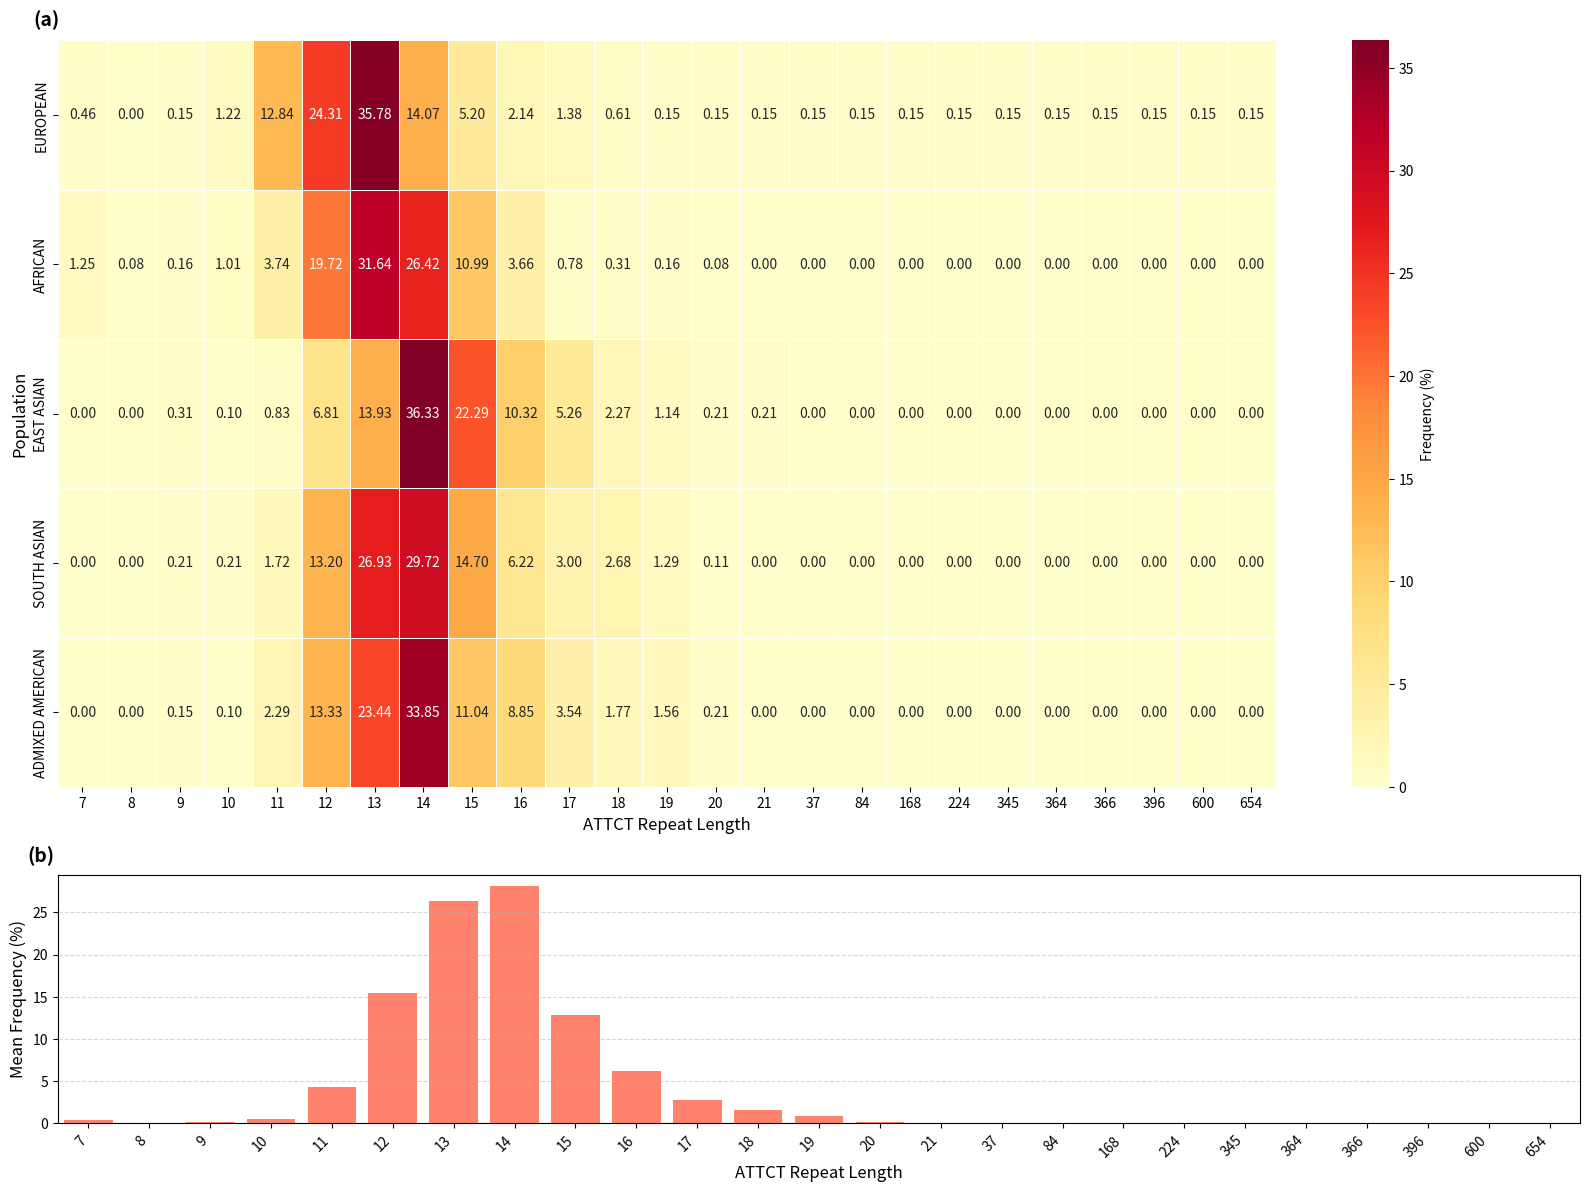

Python code for this plot:
import pandas as pd
import seaborn as sns
import matplotlib.pyplot as plt
import numpy as np

# Data setup
data = {'ATTCT Repeat': [
        7, 8, 9, 10, 11, 12, 13, 14, 15, 16, 17, 18, 19,
        20, 21, 37, 84, 168, 224, 345, 364, 366, 396, 600, 654
    ],
    "EUROPEAN": [
        0.46, 0.00, 0.15, 1.22, 12.84, 24.31, 35.78, 14.07, 5.20, 2.14,
        1.38, 0.61, 0.15, 0.15, 0.15, 0.15, 0.15, 0.15, 0.15, 0.15,
        0.15, 0.15, 0.15, 0.15, 0.15
    ],
    "AFRICAN": [
        1.25, 0.08, 0.16, 1.01, 3.74, 19.72, 31.64, 26.42, 10.99, 3.66,
        0.78, 0.31, 0.16, 0.08, 0.00, 0.00, 0.00, 0.00, 0.00, 0.00,
        0.00, 0.00, 0.00, 0.00, 0.00
    ],
    "EAST ASIAN": [
        0.00, 0.00, 0.31, 0.10, 0.83, 6.81, 13.93, 36.33, 22.29, 10.32,
        5.26, 2.27, 1.14, 0.21, 0.21, 0.00, 0.00, 0.00, 0.00, 0.00,
        0.00, 0.00, 0.00, 0.00, 0.00
    ],
    "SOUTH ASIAN": [
        0.00, 0.00, 0.21, 0.21, 1.72, 13.20, 26.93, 29.72, 14.70, 6.22,
        3.00, 2.68, 1.29, 0.11, 0.00, 0.00, 0.00, 0.00, 0.00, 0.00,
        0.00, 0.00, 0.00, 0.00, 0.00
    ],
    "ADMIXED AMERICAN": [
        0.00, 0.00, 0.15, 0.10, 2.29, 13.33, 23.44, 33.85, 11.04, 8.85,
        3.54, 1.77, 1.56, 0.21, 0.00, 0.00, 0.00, 0.00, 0.00, 0.00,
        0.00, 0.00, 0.00, 0.00, 0.00
    ]
}

# Create DataFrame
df = pd.DataFrame(data)
df.set_index('ATTCT Repeat', inplace=True)
df_T = df.transpose()

# Create figure
fig, axes = plt.subplots(2, 1, figsize=(16, 12), gridspec_kw={'height_ratios': [3, 1]})

# 🔥 Heatmap (top)
sns.heatmap(
    df_T,
    annot=True,
    cmap='YlOrRd',
    fmt=".2f",
    linewidths=0.5,
    cbar_kws={'label': 'Frequency (%)'},
    ax=axes[0]
)
axes[0].set_xlabel("ATTCT Repeat Length", fontsize=12)
axes[0].set_ylabel("Population", fontsize=12)
axes[0].text(-0.02, 1.02, "(a)", transform=axes[0].transAxes, fontsize=14, fontweight='bold')

# 📊 Centered Bar Plot (bottom)
avg_frequencies = df.mean(axis=1)
x_vals = np.arange(len(avg_frequencies))
bar_labels = avg_frequencies.index.astype(str)

axes[1].bar(x_vals, avg_frequencies.values, color='tomato', alpha=0.8)
axes[1].set_xticks(x_vals)
axes[1].set_xticklabels(bar_labels, rotation=45, ha='right')

axes[1].set_xlabel("ATTCT Repeat Length", fontsize=12)
axes[1].set_ylabel("Mean Frequency (%)", fontsize=12)
axes[1].grid(True, axis='y', linestyle='--', alpha=0.5)
axes[1].text(-0.02, 1.05, "(b)", transform=axes[1].transAxes, fontsize=14, fontweight='bold')

# Center graph padding
axes[1].set_xlim(-0.5, len(x_vals) - 0.5)

# Final layout
plt.tight_layout()
plt.savefig("ATTCT_Heatmap_with_Subfigure_Labels.png", dpi=300, bbox_inches='tight')
plt.show()
